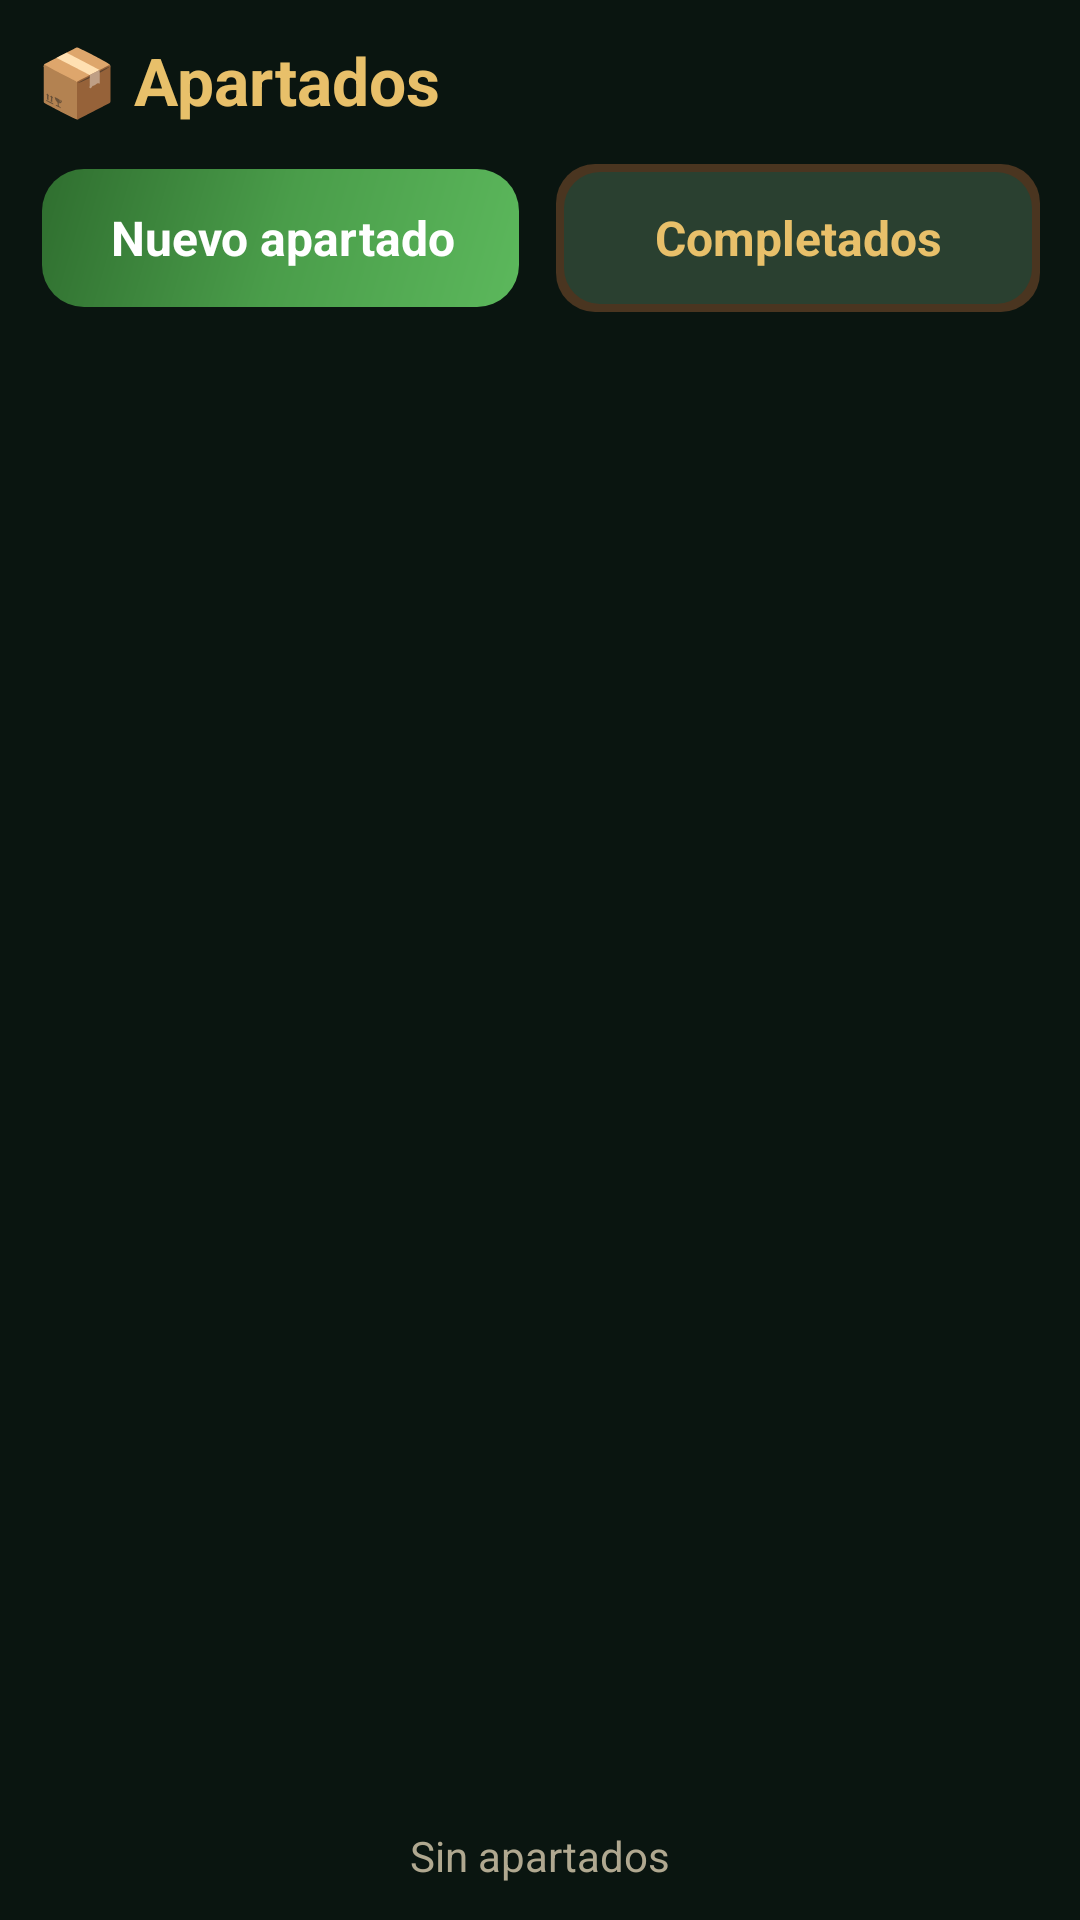

The Android layout XML behind this screen, and the referenced resources:
<!-- AndroidManifest.xml: application theme Theme.DulcesNC -->
<!-- res/layout/fragment_apartados.xml -->
<?xml version="1.0" encoding="utf-8"?>
<LinearLayout xmlns:android="http://schemas.android.com/apk/res/android"
    android:layout_width="match_parent"
    android:layout_height="match_parent"
    android:orientation="vertical"
    android:background="@color/bg_main"
    android:padding="@dimen/padding_screen">

    <TextView
        android:layout_width="match_parent"
        android:layout_height="wrap_content"
        android:text="📦 Apartados"
        android:textColor="@color/gold_light"
        android:textSize="@dimen/text_title"
        android:textStyle="bold" />

    <LinearLayout
        android:layout_width="match_parent"
        android:layout_height="wrap_content"
        android:orientation="horizontal"
        android:layout_marginTop="@dimen/space_md">

        <TextView
            android:id="@+id/btnNuevoApartado"
            android:layout_width="0dp"
            android:layout_height="@dimen/touch_target_large"
            android:layout_weight="1"
            android:layout_marginEnd="@dimen/space_sm"
            android:background="@drawable/zelda_btn_confirm"
            android:gravity="center"
            android:text="Nuevo apartado"
            android:textColor="@color/white"
            android:textSize="@dimen/text_lg"
            android:textStyle="bold" />

        <TextView
            android:id="@+id/btnCompletados"
            android:layout_width="0dp"
            android:layout_height="@dimen/touch_target_large"
            android:layout_weight="1"
            android:background="@drawable/zelda_selector"
            android:gravity="center"
            android:text="Completados"
            android:textColor="@color/gold_light"
            android:textSize="@dimen/text_lg"
            android:textStyle="bold" />
    </LinearLayout>

    <androidx.recyclerview.widget.RecyclerView
        android:id="@+id/rvApartados"
        android:layout_width="match_parent"
        android:layout_height="0dp"
        android:layout_weight="1"
        android:layout_marginTop="@dimen/space_md" />

    <TextView
        android:id="@+id/tvVacio"
        android:layout_width="match_parent"
        android:layout_height="wrap_content"
        android:text="Sin apartados"
        android:textColor="@color/text_secondary"
        android:textSize="@dimen/text_body"
        android:gravity="center"
        android:layout_marginTop="@dimen/space_lg" />
</LinearLayout>
<!-- resources referenced by this layout -->
<resources>
  <color name="bg_main">#0a1510</color>
  <color name="gold_light">#e8c06a</color>
  <color name="text_secondary">#b0a890</color>
  <color name="white">#FFFFFF</color>
  <dimen name="padding_screen">12dp</dimen>
  <dimen name="space_lg">16dp</dimen>
  <dimen name="space_md">12dp</dimen>
  <dimen name="space_sm">8dp</dimen>
  <dimen name="text_body">14sp</dimen>
  <dimen name="text_lg">16sp</dimen>
  <dimen name="text_title">22sp</dimen>
  <dimen name="touch_target_large">52dp</dimen>
  <!-- drawable zelda_btn_confirm (drawable) -->
  <?xml version="1.0" encoding="utf-8"?>
  <layer-list xmlns:android="http://schemas.android.com/apk/res/android">
      <item
          android:bottom="3dp"
          android:left="2dp"
          android:right="3dp"
          android:top="3dp">
          <shape android:shape="rectangle">
              <gradient
                  android:angle="135"
                  android:startColor="#5cb85c"
                  android:centerColor="#4a9d4a"
                  android:endColor="#2f6e2f" />
              <corners android:radius="14dp" />
          </shape>
      </item>
  </layer-list>
  <!-- drawable zelda_selector (drawable) -->
  <?xml version="1.0" encoding="utf-8"?>
  <selector xmlns:android="http://schemas.android.com/apk/res/android">
      <item android:state_pressed="true" android:drawable="@drawable/zelda_panel_pressed" />
      <item android:drawable="@drawable/zelda_panel" />
  </selector>
  <style name="Theme.DulcesNC" parent="Theme.MaterialComponents.Light.NoActionBar">
          <item name="colorPrimary">@color/primary</item>
          <item name="colorPrimaryVariant">@color/primary_dark</item>
          <item name="colorOnPrimary">@color/text_on_primary</item>
          <item name="colorSecondary">@color/primary_light</item>
          <item name="colorOnSecondary">@color/text_on_primary</item>
          <item name="android:windowBackground">@color/bg_main</item>
          <item name="android:statusBarColor">@color/bg_main</item>
          <item name="android:navigationBarColor">@color/bg_main</item>
          <item name="android:windowLightStatusBar">true</item>
      </style>
  <!-- drawable zelda_panel_pressed (drawable) -->
  <?xml version="1.0" encoding="utf-8"?>
  <layer-list xmlns:android="http://schemas.android.com/apk/res/android">
      <item
          android:bottom="2dp"
          android:left="2dp"
          android:right="3dp"
          android:top="3dp">
          <shape android:shape="rectangle">
              <solid android:color="@color/shadow_dark" />
              <corners android:radius="14dp" />
          </shape>
      </item>
      <item
          android:bottom="2dp"
          android:left="2dp"
          android:right="2dp"
          android:top="2dp">
          <shape android:shape="rectangle">
              <solid android:color="@color/gold" />
              <corners android:radius="12dp" />
          </shape>
      </item>
      <item
          android:bottom="4dp"
          android:left="4dp"
          android:right="4dp"
          android:top="4dp">
          <shape android:shape="rectangle">
              <solid android:color="@color/zelda_panel_bg_active" />
              <corners android:radius="10dp" />
          </shape>
      </item>
  </layer-list>
  <color name="primary">#217438</color>
  <color name="primary_dark">#1A5A2B</color>
  <color name="text_on_primary">#FFFFFF</color>
  <color name="primary_light">#2E8B4E</color>
  <color name="shadow_dark">#060d09</color>
  <color name="gold">#d4a84b</color>
  <color name="zelda_panel_bg_active">#1a2f20</color>
  <color name="zelda_wood">#4a3520</color>
  <color name="zelda_panel_bg">#2a4030</color>
</resources>
